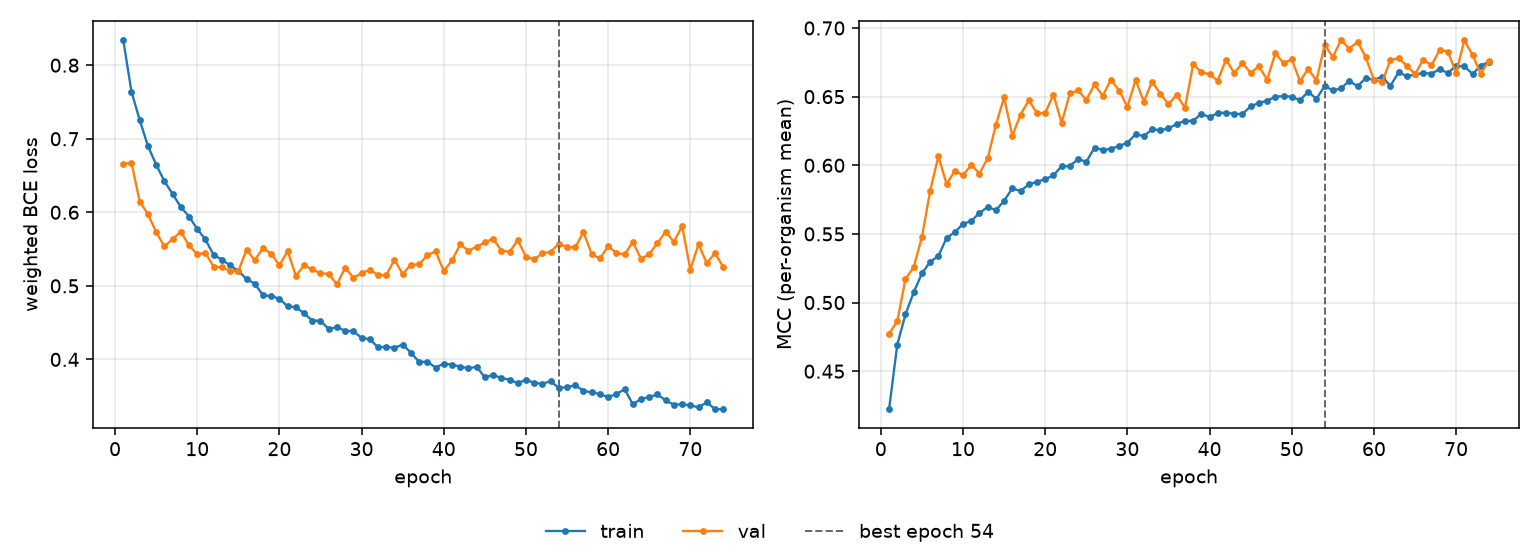

Source data for this figure (header and first rows):
epoch, tr_loss, vl_loss, tr_mcc, vl_mcc, is_best
1, 0.8344, 0.6656, 0.4223, 0.4773, False
2, 0.7638, 0.6676, 0.4693, 0.4863, False
3, 0.7256, 0.6145, 0.4914, 0.5173, False
4, 0.6901, 0.5976, 0.5074, 0.5257, False
5, 0.6649, 0.5731, 0.5212, 0.5478, False
6, 0.6423, 0.5535, 0.5296, 0.5813, False
7, 0.625, 0.5634, 0.5339, 0.6065, False
8, 0.6072, 0.5738, 0.547, 0.5863, False
9, 0.5942, 0.5549, 0.5513, 0.5959, False
10, 0.5773, 0.5431, 0.5572, 0.5928, False
11, 0.563, 0.545, 0.5594, 0.6003, False
12, 0.5419, 0.5257, 0.5652, 0.594, False
13, 0.5357, 0.5255, 0.5696, 0.6051, False
14, 0.5277, 0.5201, 0.5673, 0.6294, False
15, 0.5203, 0.5198, 0.5741, 0.6495, False
16, 0.5093, 0.5491, 0.5833, 0.6214, False
17, 0.5029, 0.535, 0.5811, 0.6369, False
18, 0.4872, 0.5511, 0.5862, 0.6473, False
19, 0.4862, 0.5438, 0.5879, 0.638, False
20, 0.4825, 0.5278, 0.59, 0.6381, False
21, 0.4721, 0.5474, 0.5926, 0.6515, False
22, 0.4711, 0.5138, 0.5994, 0.6308, False
23, 0.4626, 0.5278, 0.5994, 0.6524, False
24, 0.4528, 0.5222, 0.6046, 0.6546, False
25, 0.4523, 0.5171, 0.6025, 0.6477, False
26, 0.4414, 0.5162, 0.6129, 0.6589, False
27, 0.4438, 0.502, 0.6111, 0.6505, False
28, 0.439, 0.5245, 0.612, 0.6624, False
29, 0.4383, 0.5111, 0.614, 0.6544, False
30, 0.4292, 0.517, 0.6165, 0.6426, False
31, 0.4275, 0.5219, 0.6225, 0.6621, False
32, 0.4165, 0.5146, 0.6213, 0.6463, False
33, 0.417, 0.5144, 0.6261, 0.661, False
34, 0.4157, 0.5355, 0.6256, 0.6522, False
35, 0.4202, 0.5158, 0.6268, 0.6444, False
36, 0.4092, 0.5289, 0.63, 0.6515, False
37, 0.3965, 0.5291, 0.6324, 0.6416, False
38, 0.3968, 0.5418, 0.6323, 0.6737, False
39, 0.3889, 0.5467, 0.6375, 0.6677, False
40, 0.3943, 0.5202, 0.635, 0.6662, False
41, 0.3928, 0.5345, 0.6381, 0.6617, False
42, 0.3901, 0.5563, 0.6383, 0.677, False
43, 0.388, 0.5478, 0.6375, 0.6672, False
44, 0.3897, 0.5532, 0.6373, 0.6745, False
45, 0.3756, 0.5592, 0.6429, 0.6673, False
46, 0.3787, 0.5641, 0.6454, 0.672, False
47, 0.3748, 0.548, 0.647, 0.6624, False
48, 0.3724, 0.5462, 0.65, 0.6816, False
49, 0.3676, 0.562, 0.6504, 0.6745, False
50, 0.3724, 0.5398, 0.6499, 0.6771, False
51, 0.3679, 0.5361, 0.6474, 0.6612, False
52, 0.3669, 0.5442, 0.6536, 0.6702, False
53, 0.3702, 0.5462, 0.6484, 0.6617, False
54, 0.3612, 0.5573, 0.6576, 0.6875, True
55, 0.3623, 0.5524, 0.6546, 0.6789, False
56, 0.3648, 0.5524, 0.6559, 0.6913, False
57, 0.3573, 0.5731, 0.6617, 0.6848, False
58, 0.355, 0.543, 0.6574, 0.69, False
59, 0.353, 0.5372, 0.6636, 0.6788, False
60, 0.3488, 0.5537, 0.662, 0.6621, False
... 14 more rows
